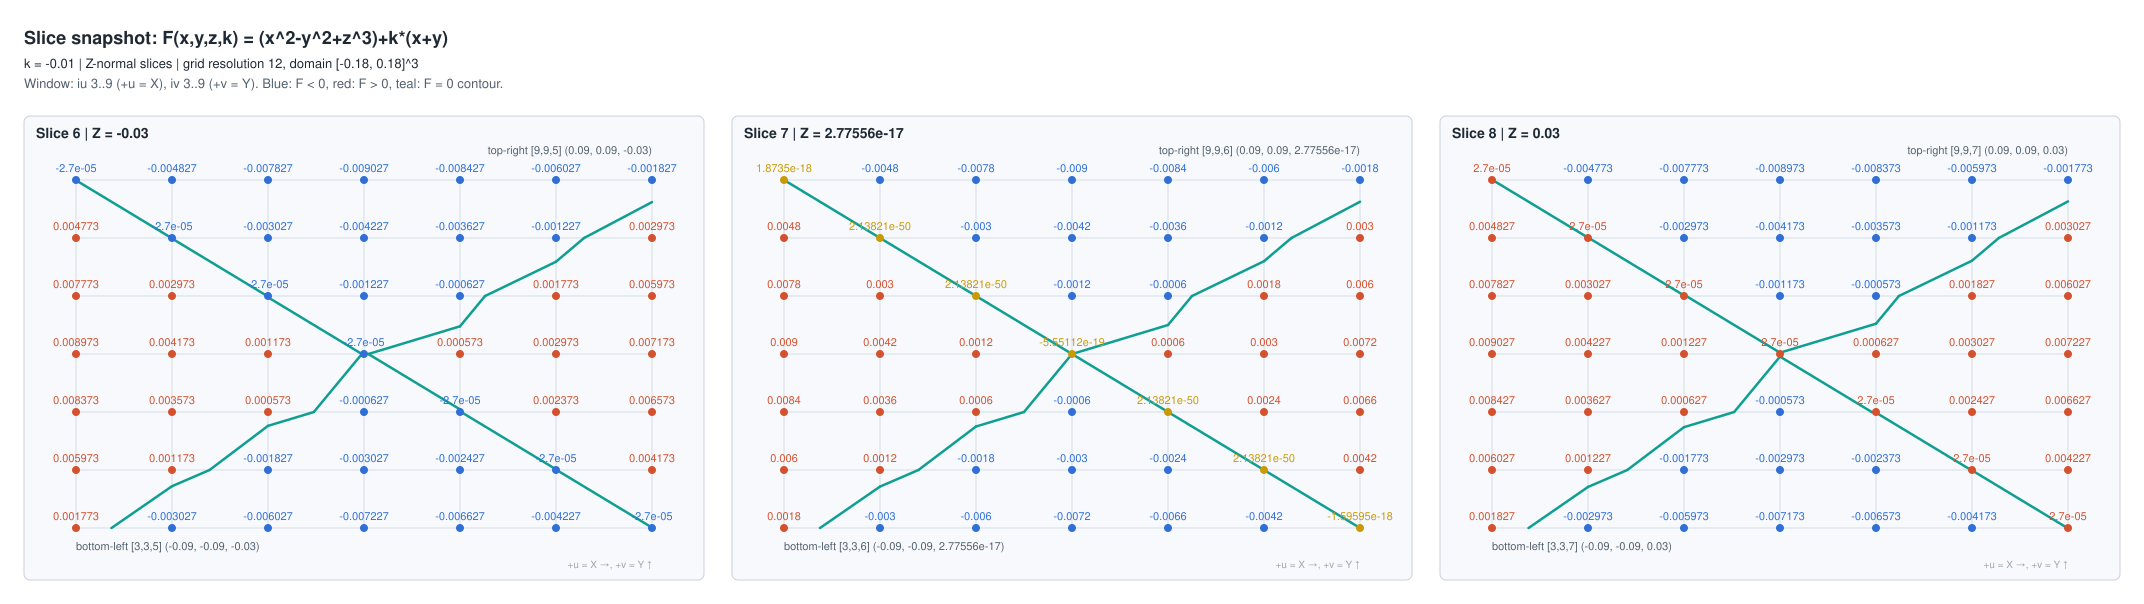

Values plotted in this chart, from the file beside it:
slice_number, slice_index, axis, plane_coordinate, iu, iv, grid_ix, grid_iy, grid_iz, x, y, z, F, expression, k
6, 5, Z, -0.03, 3, 3, 3, 3, 5, -0.09, -0.09, -0.03, 0.001773, (x^2-y^2+z^3)+k*(x+y), -0.01
6, 5, Z, -0.03, 4, 3, 4, 3, 5, -0.06, -0.09, -0.03, -0.003027, (x^2-y^2+z^3)+k*(x+y), -0.01
6, 5, Z, -0.03, 5, 3, 5, 3, 5, -0.03, -0.09, -0.03, -0.006027, (x^2-y^2+z^3)+k*(x+y), -0.01
6, 5, Z, -0.03, 6, 3, 6, 3, 5, 2.7755575615628914e-17, -0.09, -0.03, -0.007227, (x^2-y^2+z^3)+k*(x+y), -0.01
6, 5, Z, -0.03, 7, 3, 7, 3, 5, 0.03, -0.09, -0.03, -0.006627, (x^2-y^2+z^3)+k*(x+y), -0.01
6, 5, Z, -0.03, 8, 3, 8, 3, 5, 0.06, -0.09, -0.03, -0.004227, (x^2-y^2+z^3)+k*(x+y), -0.01
6, 5, Z, -0.03, 9, 3, 9, 3, 5, 0.09, -0.09, -0.03, -2.7000000000001595e-05, (x^2-y^2+z^3)+k*(x+y), -0.01
6, 5, Z, -0.03, 3, 4, 3, 4, 5, -0.09, -0.06, -0.03, 0.005973, (x^2-y^2+z^3)+k*(x+y), -0.01
6, 5, Z, -0.03, 4, 4, 4, 4, 5, -0.06, -0.06, -0.03, 0.001173, (x^2-y^2+z^3)+k*(x+y), -0.01
6, 5, Z, -0.03, 5, 4, 5, 4, 5, -0.03, -0.06, -0.03, -0.001827, (x^2-y^2+z^3)+k*(x+y), -0.01
6, 5, Z, -0.03, 6, 4, 6, 4, 5, 2.7755575615628914e-17, -0.06, -0.03, -0.003027, (x^2-y^2+z^3)+k*(x+y), -0.01
6, 5, Z, -0.03, 7, 4, 7, 4, 5, 0.03, -0.06, -0.03, -0.002427, (x^2-y^2+z^3)+k*(x+y), -0.01
6, 5, Z, -0.03, 8, 4, 8, 4, 5, 0.06, -0.06, -0.03, -2.6999999999999999e-05, (x^2-y^2+z^3)+k*(x+y), -0.01
6, 5, Z, -0.03, 9, 4, 9, 4, 5, 0.09, -0.06, -0.03, 0.004173, (x^2-y^2+z^3)+k*(x+y), -0.01
6, 5, Z, -0.03, 3, 5, 3, 5, 5, -0.09, -0.03, -0.03, 0.008373, (x^2-y^2+z^3)+k*(x+y), -0.01
6, 5, Z, -0.03, 4, 5, 4, 5, 5, -0.06, -0.03, -0.03, 0.003573, (x^2-y^2+z^3)+k*(x+y), -0.01
6, 5, Z, -0.03, 5, 5, 5, 5, 5, -0.03, -0.03, -0.03, 0.000573, (x^2-y^2+z^3)+k*(x+y), -0.01
6, 5, Z, -0.03, 6, 5, 6, 5, 5, 2.7755575615628914e-17, -0.03, -0.03, -0.000627, (x^2-y^2+z^3)+k*(x+y), -0.01
6, 5, Z, -0.03, 7, 5, 7, 5, 5, 0.03, -0.03, -0.03, -2.6999999999999999e-05, (x^2-y^2+z^3)+k*(x+y), -0.01
6, 5, Z, -0.03, 8, 5, 8, 5, 5, 0.06, -0.03, -0.03, 0.002373, (x^2-y^2+z^3)+k*(x+y), -0.01
6, 5, Z, -0.03, 9, 5, 9, 5, 5, 0.09, -0.03, -0.03, 0.006573, (x^2-y^2+z^3)+k*(x+y), -0.01
6, 5, Z, -0.03, 3, 6, 3, 6, 5, -0.09, 2.7755575615628914e-17, -0.03, 0.008973, (x^2-y^2+z^3)+k*(x+y), -0.01
6, 5, Z, -0.03, 4, 6, 4, 6, 5, -0.06, 2.7755575615628914e-17, -0.03, 0.004173, (x^2-y^2+z^3)+k*(x+y), -0.01
6, 5, Z, -0.03, 5, 6, 5, 6, 5, -0.03, 2.7755575615628914e-17, -0.03, 0.001173, (x^2-y^2+z^3)+k*(x+y), -0.01
6, 5, Z, -0.03, 6, 6, 6, 6, 5, 2.7755575615628914e-17, 2.7755575615628914e-17, -0.03, -2.7000000000000555e-05, (x^2-y^2+z^3)+k*(x+y), -0.01
6, 5, Z, -0.03, 7, 6, 7, 6, 5, 0.03, 2.7755575615628914e-17, -0.03, 0.000573, (x^2-y^2+z^3)+k*(x+y), -0.01
6, 5, Z, -0.03, 8, 6, 8, 6, 5, 0.06, 2.7755575615628914e-17, -0.03, 0.002973, (x^2-y^2+z^3)+k*(x+y), -0.01
6, 5, Z, -0.03, 9, 6, 9, 6, 5, 0.09, 2.7755575615628914e-17, -0.03, 0.007173, (x^2-y^2+z^3)+k*(x+y), -0.01
6, 5, Z, -0.03, 3, 7, 3, 7, 5, -0.09, 0.03, -0.03, 0.007773, (x^2-y^2+z^3)+k*(x+y), -0.01
6, 5, Z, -0.03, 4, 7, 4, 7, 5, -0.06, 0.03, -0.03, 0.002973, (x^2-y^2+z^3)+k*(x+y), -0.01
6, 5, Z, -0.03, 5, 7, 5, 7, 5, -0.03, 0.03, -0.03, -2.6999999999999999e-05, (x^2-y^2+z^3)+k*(x+y), -0.01
6, 5, Z, -0.03, 6, 7, 6, 7, 5, 2.7755575615628914e-17, 0.03, -0.03, -0.001227, (x^2-y^2+z^3)+k*(x+y), -0.01
6, 5, Z, -0.03, 7, 7, 7, 7, 5, 0.03, 0.03, -0.03, -0.000627, (x^2-y^2+z^3)+k*(x+y), -0.01
6, 5, Z, -0.03, 8, 7, 8, 7, 5, 0.06, 0.03, -0.03, 0.001773, (x^2-y^2+z^3)+k*(x+y), -0.01
6, 5, Z, -0.03, 9, 7, 9, 7, 5, 0.09, 0.03, -0.03, 0.005973, (x^2-y^2+z^3)+k*(x+y), -0.01
6, 5, Z, -0.03, 3, 8, 3, 8, 5, -0.09, 0.06, -0.03, 0.004773, (x^2-y^2+z^3)+k*(x+y), -0.01
6, 5, Z, -0.03, 4, 8, 4, 8, 5, -0.06, 0.06, -0.03, -2.6999999999999999e-05, (x^2-y^2+z^3)+k*(x+y), -0.01
6, 5, Z, -0.03, 5, 8, 5, 8, 5, -0.03, 0.06, -0.03, -0.003027, (x^2-y^2+z^3)+k*(x+y), -0.01
6, 5, Z, -0.03, 6, 8, 6, 8, 5, 2.7755575615628914e-17, 0.06, -0.03, -0.004227, (x^2-y^2+z^3)+k*(x+y), -0.01
6, 5, Z, -0.03, 7, 8, 7, 8, 5, 0.03, 0.06, -0.03, -0.003627, (x^2-y^2+z^3)+k*(x+y), -0.01
6, 5, Z, -0.03, 8, 8, 8, 8, 5, 0.06, 0.06, -0.03, -0.001227, (x^2-y^2+z^3)+k*(x+y), -0.01
6, 5, Z, -0.03, 9, 8, 9, 8, 5, 0.09, 0.06, -0.03, 0.002973, (x^2-y^2+z^3)+k*(x+y), -0.01
6, 5, Z, -0.03, 3, 9, 3, 9, 5, -0.09, 0.09, -0.03, -2.6999999999998125e-05, (x^2-y^2+z^3)+k*(x+y), -0.01
6, 5, Z, -0.03, 4, 9, 4, 9, 5, -0.06, 0.09, -0.03, -0.004827, (x^2-y^2+z^3)+k*(x+y), -0.01
6, 5, Z, -0.03, 5, 9, 5, 9, 5, -0.03, 0.09, -0.03, -0.007827, (x^2-y^2+z^3)+k*(x+y), -0.01
6, 5, Z, -0.03, 6, 9, 6, 9, 5, 2.7755575615628914e-17, 0.09, -0.03, -0.009027, (x^2-y^2+z^3)+k*(x+y), -0.01
6, 5, Z, -0.03, 7, 9, 7, 9, 5, 0.03, 0.09, -0.03, -0.008427, (x^2-y^2+z^3)+k*(x+y), -0.01
6, 5, Z, -0.03, 8, 9, 8, 9, 5, 0.06, 0.09, -0.03, -0.006027, (x^2-y^2+z^3)+k*(x+y), -0.01
6, 5, Z, -0.03, 9, 9, 9, 9, 5, 0.09, 0.09, -0.03, -0.001827, (x^2-y^2+z^3)+k*(x+y), -0.01
7, 6, Z, 2.7755575615628914e-17, 3, 3, 3, 3, 6, -0.09, -0.09, 2.7755575615628914e-17, 0.0018, (x^2-y^2+z^3)+k*(x+y), -0.01
7, 6, Z, 2.7755575615628914e-17, 4, 3, 4, 3, 6, -0.06, -0.09, 2.7755575615628914e-17, -0.003, (x^2-y^2+z^3)+k*(x+y), -0.01
7, 6, Z, 2.7755575615628914e-17, 5, 3, 5, 3, 6, -0.03, -0.09, 2.7755575615628914e-17, -0.006, (x^2-y^2+z^3)+k*(x+y), -0.01
7, 6, Z, 2.7755575615628914e-17, 6, 3, 6, 3, 6, 2.7755575615628914e-17, -0.09, 2.7755575615628914e-17, -0.0072, (x^2-y^2+z^3)+k*(x+y), -0.01
7, 6, Z, 2.7755575615628914e-17, 7, 3, 7, 3, 6, 0.03, -0.09, 2.7755575615628914e-17, -0.0066, (x^2-y^2+z^3)+k*(x+y), -0.01
7, 6, Z, 2.7755575615628914e-17, 8, 3, 8, 3, 6, 0.06, -0.09, 2.7755575615628914e-17, -0.0042, (x^2-y^2+z^3)+k*(x+y), -0.01
7, 6, Z, 2.7755575615628914e-17, 9, 3, 9, 3, 6, 0.09, -0.09, 2.7755575615628914e-17, -1.5959455978986626e-18, (x^2-y^2+z^3)+k*(x+y), -0.01
7, 6, Z, 2.7755575615628914e-17, 3, 4, 3, 4, 6, -0.09, -0.06, 2.7755575615628914e-17, 0.006, (x^2-y^2+z^3)+k*(x+y), -0.01
7, 6, Z, 2.7755575615628914e-17, 4, 4, 4, 4, 6, -0.06, -0.06, 2.7755575615628914e-17, 0.0012, (x^2-y^2+z^3)+k*(x+y), -0.01
7, 6, Z, 2.7755575615628914e-17, 5, 4, 5, 4, 6, -0.03, -0.06, 2.7755575615628914e-17, -0.0018, (x^2-y^2+z^3)+k*(x+y), -0.01
7, 6, Z, 2.7755575615628914e-17, 6, 4, 6, 4, 6, 2.7755575615628914e-17, -0.06, 2.7755575615628914e-17, -0.003, (x^2-y^2+z^3)+k*(x+y), -0.01
... 87 more rows
